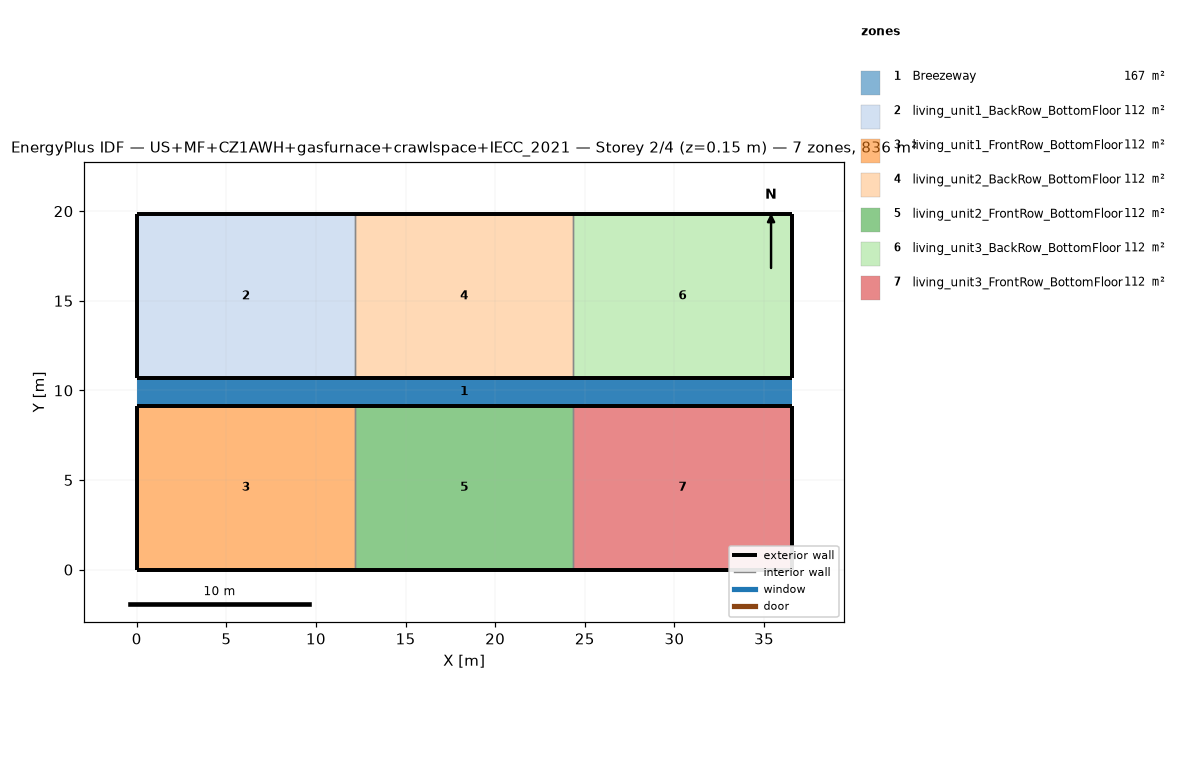
=== STOREY PLAN SPEC (per zone: floor XY polygon, exterior-wall plan segments, windows/doors) ===
zone 1: Breezeway  (167.0 m²)
  floor: (36.54, 9.16) (0.00, 9.16) (0.00, 10.68) (36.54, 10.68)
  floor: (36.54, 9.16) (0.00, 9.16) (0.00, 10.68) (36.54, 10.68)
  floor: (36.54, 9.16) (0.00, 9.16) (0.00, 10.68) (36.54, 10.68)
zone 2: living_unit1_BackRow_BottomFloor  (111.5 m²)
  floor: (12.18, 10.68) (0.00, 10.68) (0.00, 19.84) (12.18, 19.84)
  exterior wall: (0.00, 10.68) – (12.18, 10.68)  [12.2 m]
  exterior wall: (12.18, 19.84) – (0.00, 19.84)  [12.2 m]
  exterior wall: (0.00, 19.84) – (0.00, 10.68)  [9.2 m]
  interior walls: 1
zone 3: living_unit1_FrontRow_BottomFloor  (111.5 m²)
  floor: (12.18, 0.00) (0.00, 0.00) (0.00, 9.16) (12.18, 9.16)
  exterior wall: (0.00, 0.00) – (12.18, 0.00)  [12.2 m]
  exterior wall: (12.18, 9.16) – (0.00, 9.16)  [12.2 m]
  exterior wall: (0.00, 9.16) – (0.00, 0.00)  [9.2 m]
  interior walls: 1
zone 4: living_unit2_BackRow_BottomFloor  (111.5 m²)
  floor: (24.36, 10.68) (12.18, 10.68) (12.18, 19.84) (24.36, 19.84)
  exterior wall: (12.18, 10.68) – (24.36, 10.68)  [12.2 m]
  exterior wall: (24.36, 19.84) – (12.18, 19.84)  [12.2 m]
  interior walls: 2
zone 5: living_unit2_FrontRow_BottomFloor  (111.5 m²)
  floor: (24.36, 0.00) (12.18, 0.00) (12.18, 9.16) (24.36, 9.16)
  exterior wall: (12.18, 0.00) – (24.36, 0.00)  [12.2 m]
  exterior wall: (24.36, 9.16) – (12.18, 9.16)  [12.2 m]
  interior walls: 2
zone 6: living_unit3_BackRow_BottomFloor  (111.5 m²)
  floor: (36.54, 10.68) (24.36, 10.68) (24.36, 19.84) (36.54, 19.84)
  exterior wall: (24.36, 10.68) – (36.54, 10.68)  [12.2 m]
  exterior wall: (36.54, 10.68) – (36.54, 19.84)  [9.2 m]
  exterior wall: (36.54, 19.84) – (24.36, 19.84)  [12.2 m]
  interior walls: 1
zone 7: living_unit3_FrontRow_BottomFloor  (111.5 m²)
  floor: (36.54, 0.00) (24.36, 0.00) (24.36, 9.16) (36.54, 9.16)
  exterior wall: (24.36, 0.00) – (36.54, 0.00)  [12.2 m]
  exterior wall: (36.54, 0.00) – (36.54, 9.16)  [9.2 m]
  exterior wall: (36.54, 9.16) – (24.36, 9.16)  [12.2 m]
  interior walls: 1

=== DERIVED (storey summary) ===
Building: US+MF+CZ1AWH+gasfurnace+crawlspace+IECC_2021
Storey: 2 of 4  (floor level z = 0.15 m)
Storey gross floor area: 836.2 m²
Zones on this storey: 7
  - Breezeway: floor 167.0 m²
  - living_unit1_BackRow_BottomFloor: floor 111.5 m²; exterior wall 33.5 m (86.9 m²); WWR 0.0%
  - living_unit1_FrontRow_BottomFloor: floor 111.5 m²; exterior wall 33.5 m (86.9 m²); WWR 0.0%
  - living_unit2_BackRow_BottomFloor: floor 111.5 m²; exterior wall 24.4 m (63.1 m²); WWR 0.0%
  - living_unit2_FrontRow_BottomFloor: floor 111.5 m²; exterior wall 24.4 m (63.1 m²); WWR 0.0%
  - living_unit3_BackRow_BottomFloor: floor 111.5 m²; exterior wall 33.5 m (86.9 m²); WWR 0.0%
  - living_unit3_FrontRow_BottomFloor: floor 111.5 m²; exterior wall 33.5 m (86.9 m²); WWR 0.0%
Zone adjacency (shared interzone walls):
  - living_unit1_BackRow_BottomFloor ↔ living_unit2_BackRow_BottomFloor
  - living_unit1_FrontRow_BottomFloor ↔ living_unit2_FrontRow_BottomFloor
  - living_unit2_BackRow_BottomFloor ↔ living_unit3_BackRow_BottomFloor
  - living_unit2_FrontRow_BottomFloor ↔ living_unit3_FrontRow_BottomFloor